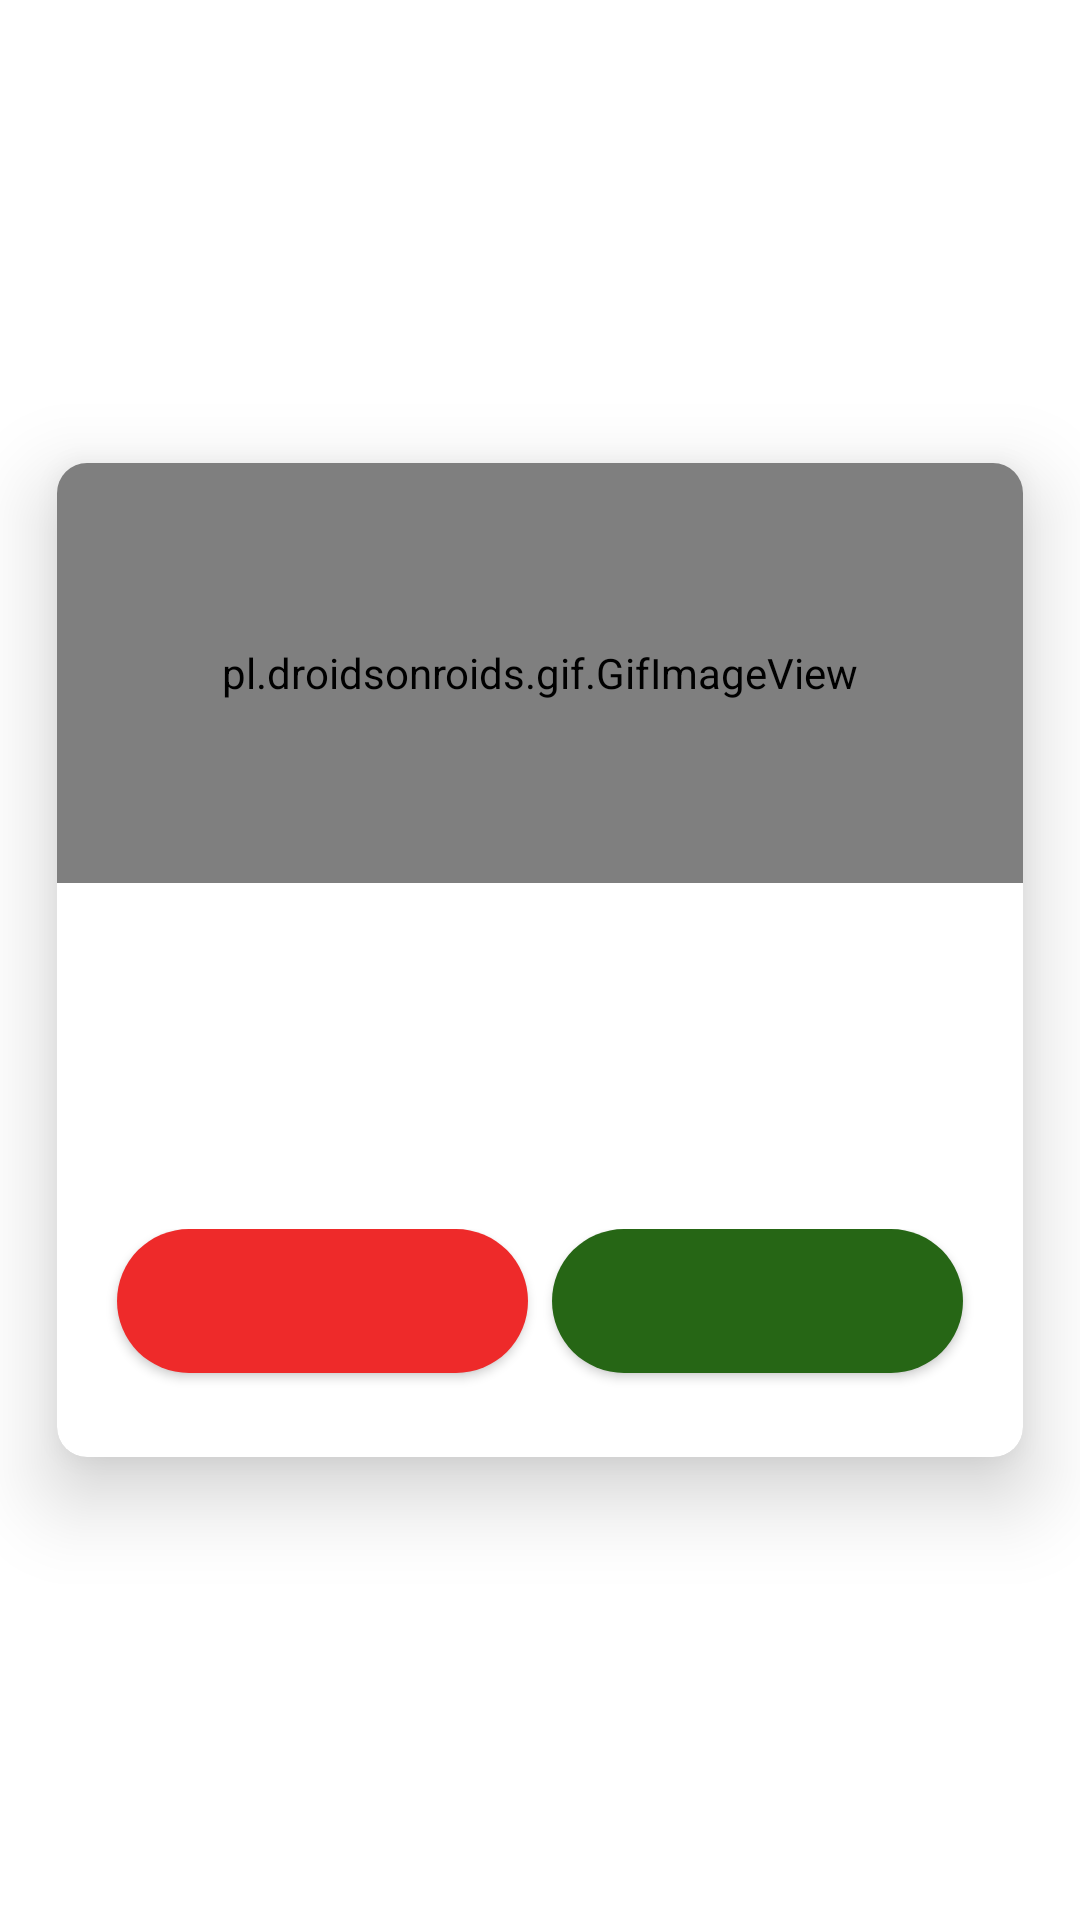

Reconstruct the res/layout file that produces this screen, plus the resources it refers to.
<!-- AndroidManifest.xml: application theme Theme.HealthApp -->
<!-- res/layout/fancygifdialog.xml -->
<?xml version="1.0" encoding="utf-8"?>
<RelativeLayout xmlns:android="http://schemas.android.com/apk/res/android"
    xmlns:app="http://schemas.android.com/apk/res-auto"
    xmlns:tools="http://schemas.android.com/tools"
    android:layout_width="match_parent"
    android:layout_height="match_parent"
    android:background="@android:color/transparent"
    android:orientation="vertical">

    <androidx.cardview.widget.CardView
        android:layout_width="wrap_content"
        android:layout_height="wrap_content"
        android:layout_centerHorizontal="true"
        android:layout_centerVertical="true"
        app:cardBackgroundColor="@android:color/white"
        app:cardCornerRadius="10dp"
        app:cardElevation="16dp"
        app:cardUseCompatPadding="true">

        <RelativeLayout
            android:layout_width="wrap_content"
            android:layout_height="wrap_content">

            <RelativeLayout
                android:id="@+id/relativelayout1"
                android:layout_width="wrap_content"
                android:layout_height="wrap_content">

                <pl.droidsonroids.gif.GifImageView
                    android:id="@+id/gifImageView"
                    android:layout_width="match_parent"
                    android:layout_height="140dp"
                    android:layout_centerHorizontal="true"
                    android:scaleType="centerCrop"/>

            </RelativeLayout>

            <ScrollView
                android:layout_width="match_parent"
                android:layout_height="wrap_content"
                android:layout_below="@+id/relativelayout1">

                <RelativeLayout
                    android:layout_width="wrap_content"
                    android:layout_height="wrap_content"
                    android:padding="16dp">

                    <TextView
                        android:id="@+id/title"
                        android:layout_width="match_parent"
                        android:layout_height="wrap_content"
                        android:gravity="center"
                        android:paddingLeft="16dp"
                        android:paddingRight="16dp"
                        android:textAlignment="center"
                        android:textColor="#000000"
                        android:textSize="20sp"
                        tools:text="Workout Name" />

                    <TextView
                        android:id="@+id/message"
                        android:layout_width="match_parent"
                        android:layout_height="wrap_content"
                        android:layout_below="@+id/title"
                        android:layout_marginTop="16dp"
                        android:gravity="start"
                        android:textAlignment="textStart"
                        android:paddingLeft="16dp"
                        android:paddingRight="16dp"
                        android:textSize="18sp"
                        tools:text="This is a granny eating chocolate dialog box. This library is used to help you easily create fancy gify dialog." />

                    <LinearLayout
                        android:layout_width="match_parent"
                        android:layout_height="wrap_content"
                        android:layout_below="@+id/message"
                        android:layout_marginTop="32dp"
                        android:clipToPadding="false"
                        android:gravity="center_horizontal"
                        android:orientation="horizontal"
                        android:paddingBottom="12dp"
                        android:weightSum="100">

                        <androidx.appcompat.widget.AppCompatButton
                            android:id="@+id/negativeBtn"
                            android:layout_width="0dp"
                            android:layout_height="wrap_content"
                            android:layout_marginLeft="4dp"
                            android:layout_marginRight="4dp"
                            android:layout_weight="50"
                            android:background="@drawable/curved_shape2"
                            android:textAllCaps="false"
                            android:textColor="#ffffff"
                            tools:text="Rate" />

                        <androidx.appcompat.widget.AppCompatButton
                            android:id="@+id/positiveBtn"
                            android:layout_width="0dp"
                            android:layout_height="wrap_content"
                            android:layout_marginLeft="4dp"
                            android:layout_marginRight="4dp"
                            android:layout_weight="50"
                            android:background="@drawable/curved_shape"
                            android:textAllCaps="false"
                            android:textColor="#ffffff"
                            tools:text="Ok" />
                    </LinearLayout>
                </RelativeLayout>
            </ScrollView>
        </RelativeLayout>
    </androidx.cardview.widget.CardView>

</RelativeLayout>
<!-- resources referenced by this layout -->
<resources>
  <!-- drawable curved_shape (drawable) -->
  <?xml version="1.0" encoding="utf-8"?>
  <shape xmlns:android="http://schemas.android.com/apk/res/android">
  
      <solid android:color="@color/main_green" />
  
      <corners
          android:bottomLeftRadius="40dp"
          android:bottomRightRadius="40dp"
          android:topLeftRadius="40dp"
          android:topRightRadius="40dp" />
  
  </shape>
  <!-- drawable curved_shape2 (drawable) -->
  <?xml version="1.0" encoding="utf-8"?>
  <shape xmlns:android="http://schemas.android.com/apk/res/android">
  
      <solid android:color="@color/delete_red" />
  
      <corners
          android:bottomLeftRadius="60dp"
          android:bottomRightRadius="60dp"
          android:topLeftRadius="60dp"
          android:topRightRadius="60dp" />
  
  </shape>
  <style name="Theme.HealthApp" parent="Theme.MaterialComponents.DayNight.DarkActionBar">
          
          <item name="colorPrimary">@color/main_blue</item>
          <item name="colorPrimaryVariant">@color/main_blue</item>
          <item name="colorOnPrimary">@color/white</item>
          
          <item name="colorSecondary">@color/main_red</item>
          <item name="colorSecondaryVariant">@color/main_blue</item>
          <item name="colorOnSecondary">@color/black</item>
          
          <item name="android:statusBarColor" tools:targetApi="l">?attr/colorPrimaryVariant</item>
          
      </style>
  <color name="main_green">#266615</color>
  <color name="delete_red">#EE2A2A</color>
  <color name="main_blue">#0000D1</color>
  <color name="white">#FFFFFFFF</color>
  <color name="main_red">#A81A32</color>
  <color name="black">#FF000000</color>
</resources>
